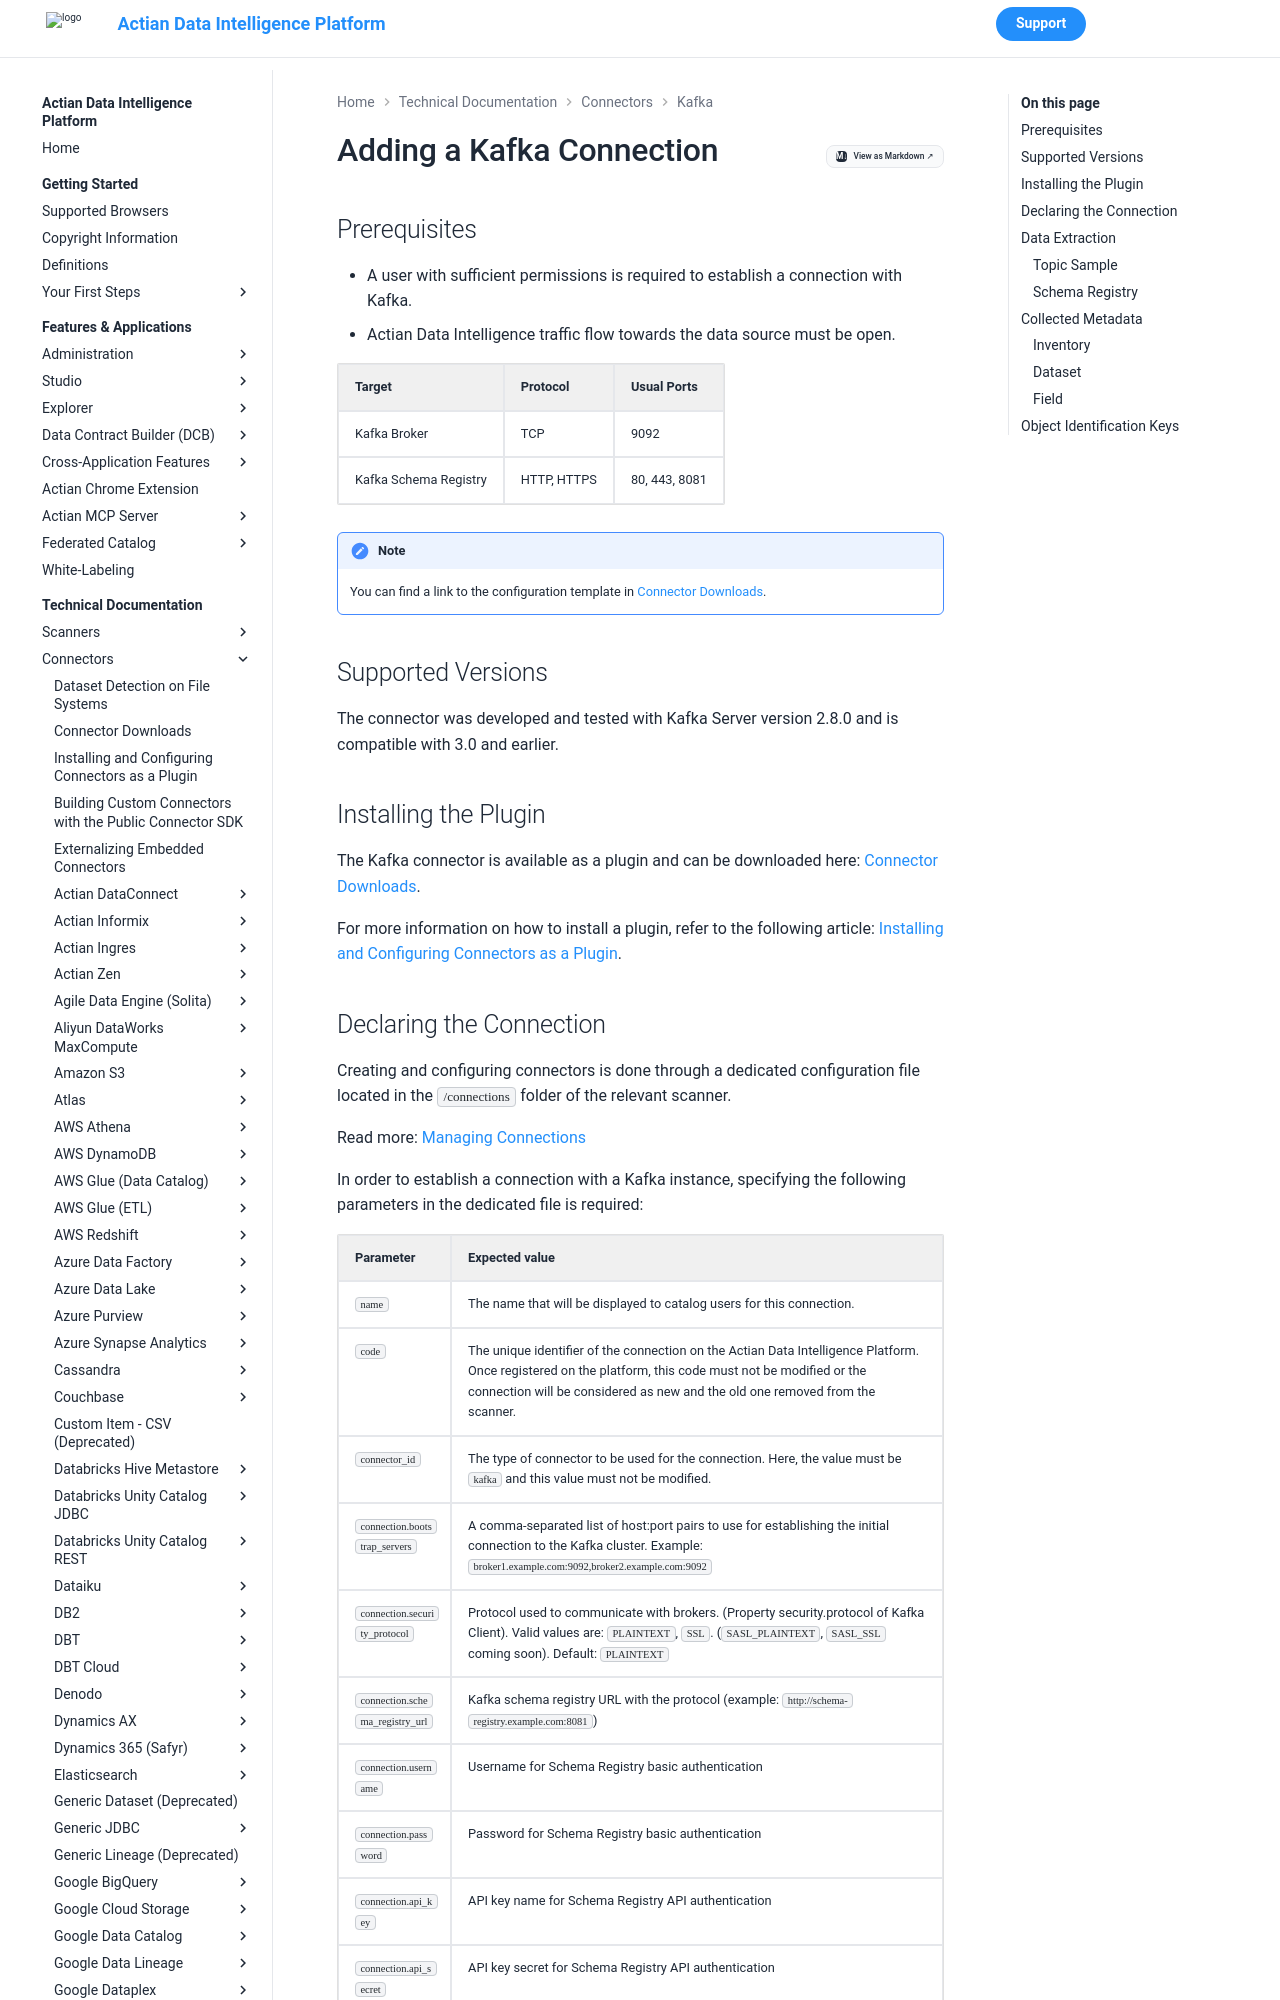

repository: ActianCorp/zeenea-platform-docs · page: latest/technical-documentation/connectors/kafka/kafka.html · generator: mkdocs

# Adding a Kafka Connection

## Prerequisites

* A user with sufficient permissions is required to establish a connection with Kafka.
* Actian Data Intelligence traffic flow towards the data source must be open. 

| Target | Protocol	| Usual Ports |
| :--- | :--- | :--- |
| Kafka Broker | TCP | 9092 |
| Kafka Schema Registry | HTTP, HTTPS | 80, 443, 8081 |

!!! note
    You can find a link to the configuration template in [Connector Downloads](../connectors-list.md).

## Supported Versions

The connector was developed and tested with Kafka Server version 2.8.0 and is compatible with 3.0 and earlier.

## Installing the Plugin

The Kafka connector is available as a plugin and can be downloaded here: [Connector Downloads](../connectors-list.md).

For more information on how to install a plugin, refer to the following article: [Installing and Configuring Connectors as a Plugin](../connectors-install-as-plugin.md).
